Photos from the image-classification dataset "images" in the GitHub repository 7timothyhn/Capstone-CNN-MIU-project. Its 4 classes are: 4-4 time signature, half note, quarter note, whole note.

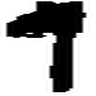
Label: quarter note

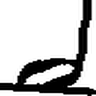
Label: half note

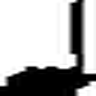
Label: quarter note

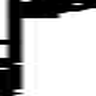
Label: quarter note

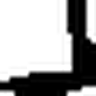
Label: quarter note

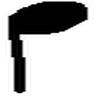
Label: quarter note
